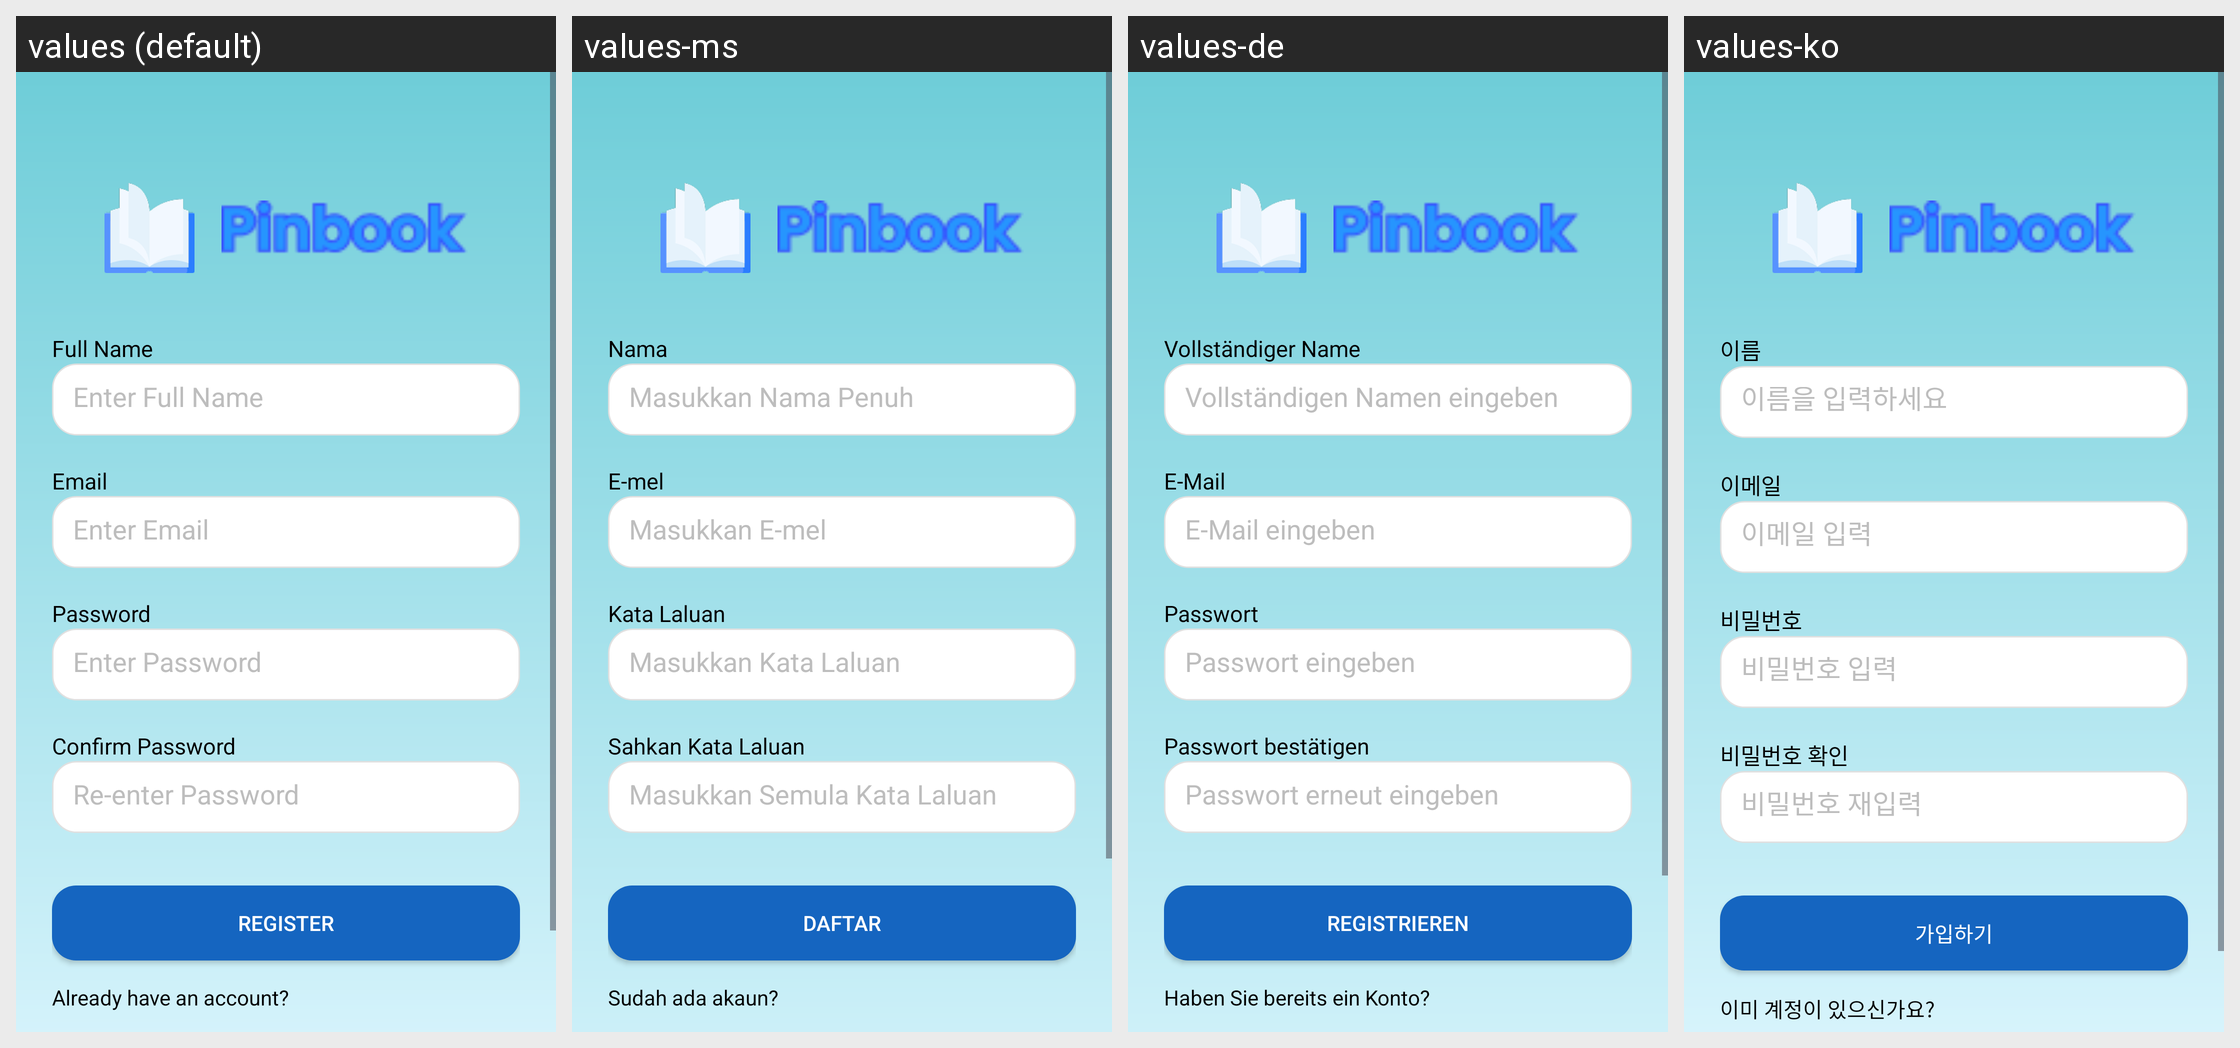

This grid shows one Android layout under several languages. Give, for every string resource on the screen, its name, the default text and each shown locale's text.
Android screen res/layout/activity_register.xml rendered under 4 locales, left to right: values (default), values-ms, values-de, values-ko. Device: Nexus 5 (rendered at 1080×1920; each locale shown at half size, 540×960, under a caption strip naming it); theme Theme.Pinbook.
Other locales in the repository, not shown: values-fr, values-in, values-ja, values-zh.
Strings drawn on this screen, with the default value and each locale's value (text and hints the layout hard-codes, and strings that could not be matched under every locale, appear in the picture but are not listed):

nama
  values: Full Name
  values-ms: Nama
  values-de: Vollständiger Name
  values-ko: 이름

masukkan_nama
  values: Enter Full Name
  values-ms: Masukkan Nama Penuh
  values-de: Vollständigen Namen eingeben
  values-ko: 이름을 입력하세요

email
  values: Email
  values-ms: E-mel
  values-de: E-Mail
  values-ko: 이메일

masukkan_email
  values: Enter Email
  values-ms: Masukkan E-mel
  values-de: E-Mail eingeben
  values-ko: 이메일 입력

password
  values: Password
  values-ms: Kata Laluan
  values-de: Passwort
  values-ko: 비밀번호

masukkan_password
  values: Enter Password
  values-ms: Masukkan Kata Laluan
  values-de: Passwort eingeben
  values-ko: 비밀번호 입력

konfirmasi_password
  values: Confirm Password
  values-ms: Sahkan Kata Laluan
  values-de: Passwort bestätigen
  values-ko: 비밀번호 확인

masukkan_kembali_password
  values: Re-enter Password
  values-ms: Masukkan Semula Kata Laluan
  values-de: Passwort erneut eingeben
  values-ko: 비밀번호 재입력

daftar
  values: Register
  values-ms: Daftar
  values-de: Registrieren
  values-ko: 가입하기

sudah_punya_akun
  values: Already have an account?
  values-ms: Sudah ada akaun?
  values-de: Haben Sie bereits ein Konto?
  values-ko: 이미 계정이 있으신가요?
